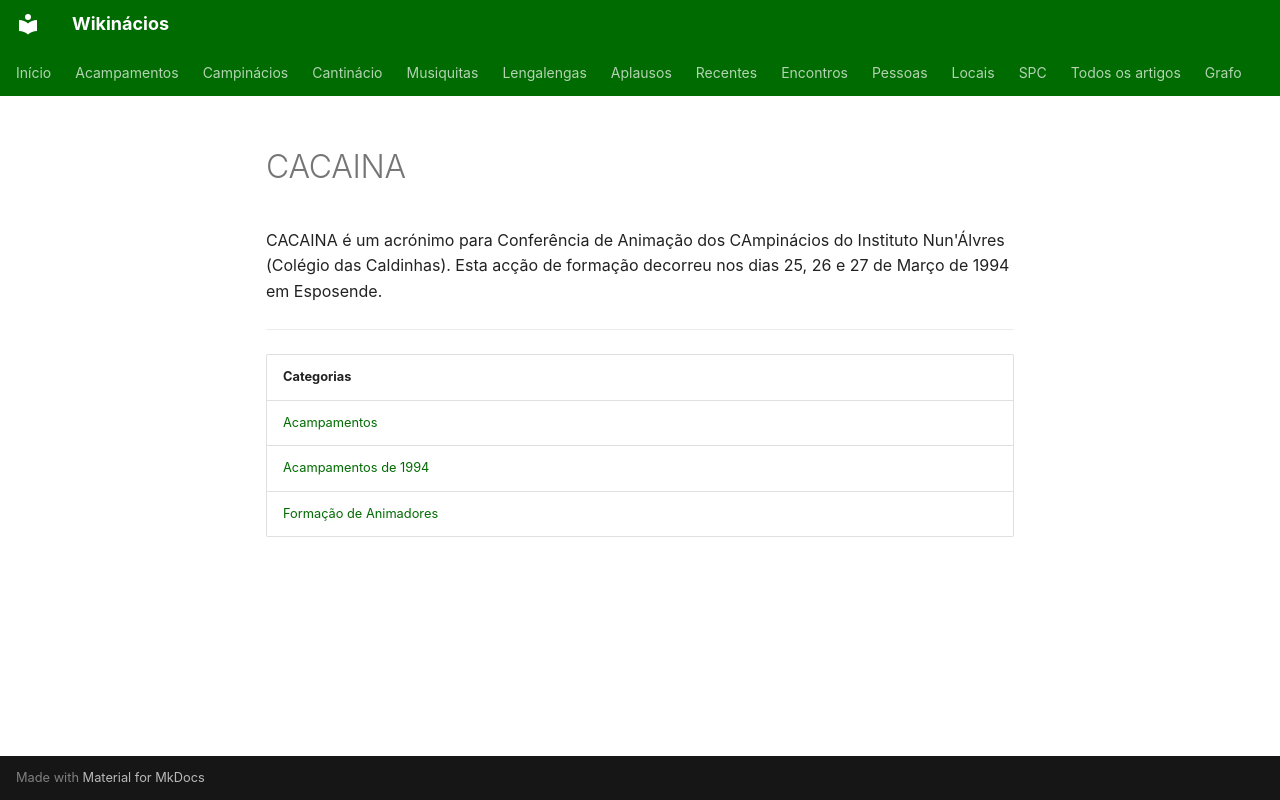

repository: neteinstein/Campinacios · page: Acampamentos/1994/CACAINA.html · generator: mkdocs

# CACAINA

CACAINA é um acrónimo para Conferência de Animação dos CAmpinácios do Instituto Nun'Álvres (Colégio das Caldinhas). Esta acção de formação decorreu nos dias 25, 26 e 27 de Março de 1994 em Esposende.

---

| Categorias |
| --- |
| [Acampamentos](../../Categorias/Acampamentos.md) |
| [Acampamentos de 1994](../../Categorias/Acampamentos%20de%201994.md) |
| [Formação de Animadores](../../Categorias/Forma%C3%A7%C3%A3o%20de%20Animadores.md) |
